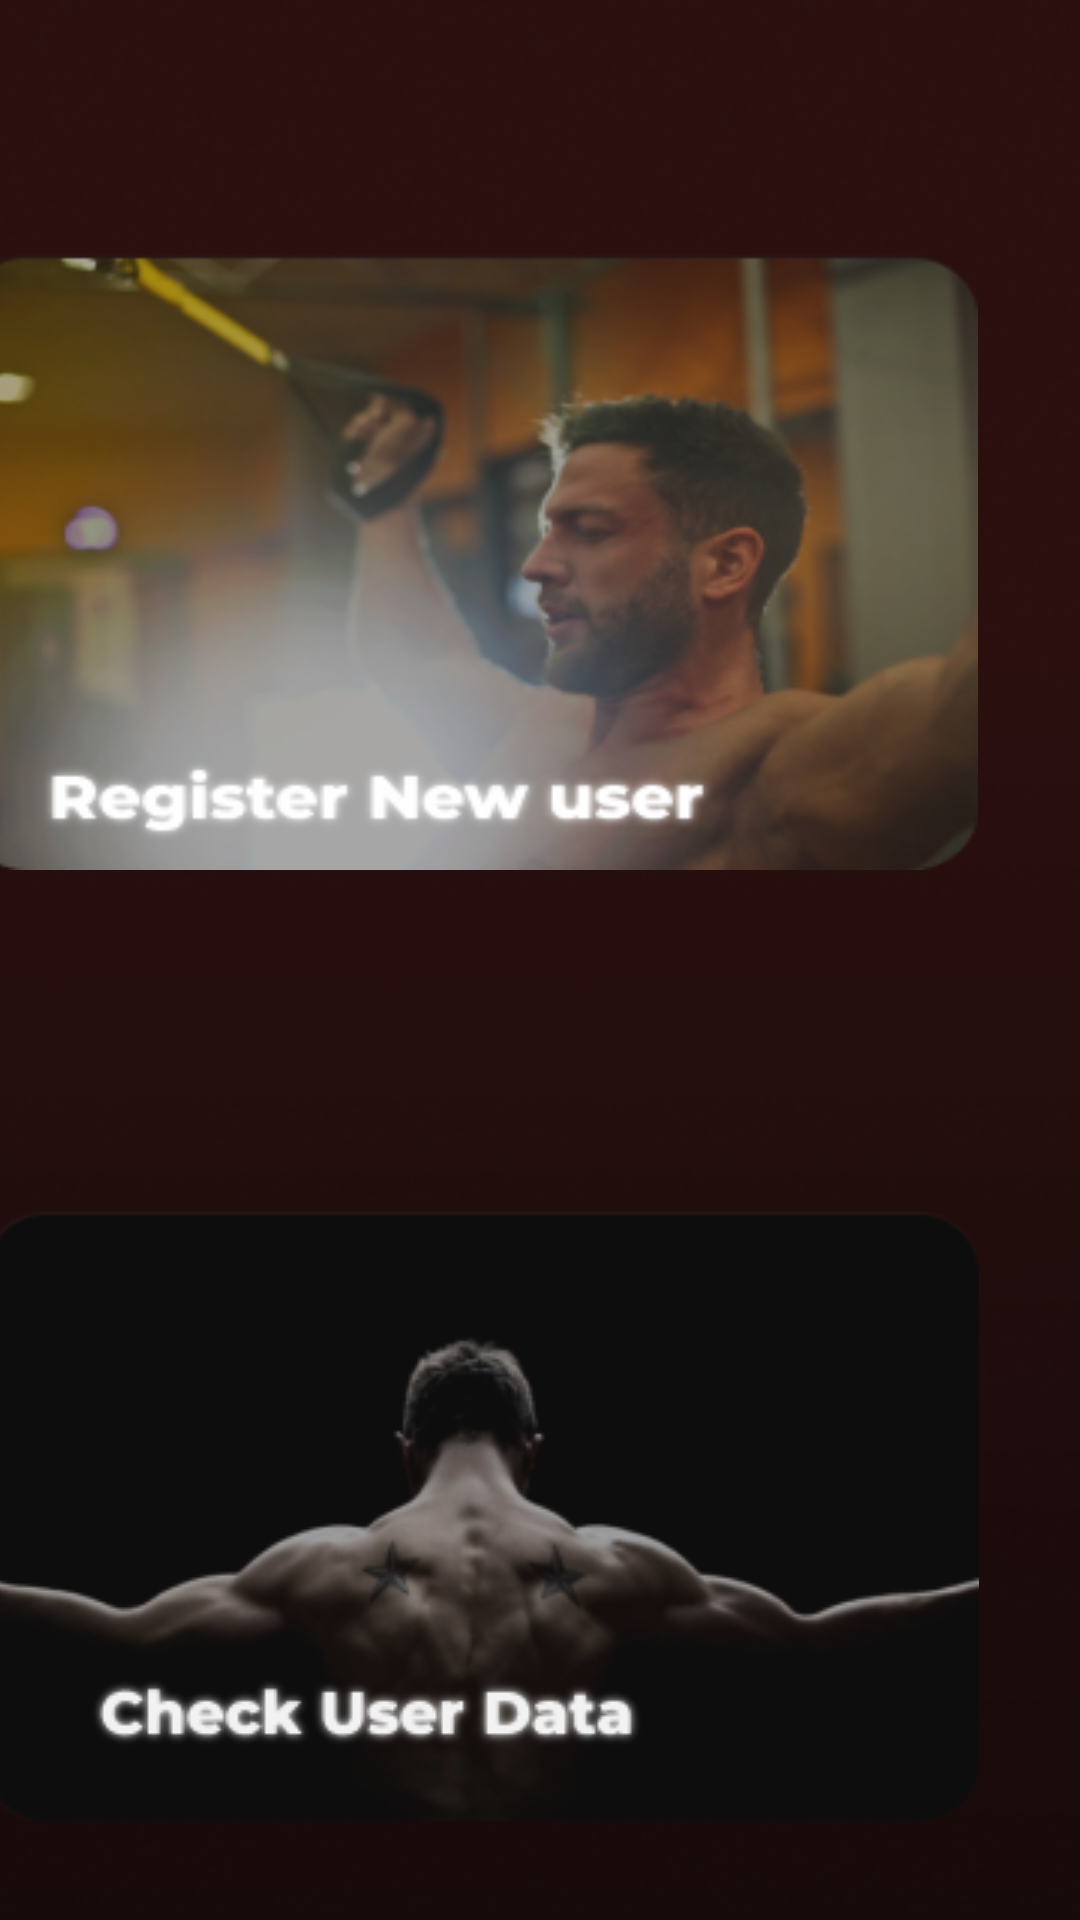

This screen was rendered from an Android layout file. Write that file and the resources it references.
<!-- AndroidManifest.xml: application theme Theme.InfinityFitness -->
<!-- res/layout/home.xml -->
<?xml version="1.0" encoding="utf-8"?>
<androidx.constraintlayout.widget.ConstraintLayout xmlns:android="http://schemas.android.com/apk/res/android"
    android:id="@+id/home"
    xmlns:app="http://schemas.android.com/apk/res-auto"
    xmlns:tools="http://schemas.android.com/tools"
    android:layout_width="match_parent"
    android:layout_height="match_parent"
    android:scaleType="fitXY"
    tools:context=".home">

    <androidx.constraintlayout.widget.ConstraintLayout
        android:id="@+id/fragment_container"
        android:layout_width="416dp"
        android:layout_height="915dp"
        android:background="@drawable/rectangle"
        android:backgroundTint="@null"
        app:layout_constraintBottom_toBottomOf="parent"
        app:layout_constraintEnd_toEndOf="parent"
        app:layout_constraintHorizontal_bias="1.0"
        app:layout_constraintStart_toStartOf="parent"
        app:layout_constraintTop_toTopOf="parent">

        <ImageButton
            android:id="@+id/imageButton"
            android:layout_width="340dp"
            android:layout_height="216dp"
            android:background="@null"
            app:layout_constraintBottom_toBottomOf="parent"
            app:layout_constraintEnd_toEndOf="parent"
            app:layout_constraintHorizontal_bias="0.55"
            app:layout_constraintStart_toStartOf="parent"
            app:layout_constraintTop_toTopOf="parent"
            android:scaleType="fitXY"
            app:layout_constraintVertical_bias="0.302"
            app:srcCompat="@drawable/image1button"
            tools:ignore="ContentDescription,SpeakableTextPresentCheck" />

        <ImageButton
            android:id="@+id/imageButton2"
            android:layout_width="wrap_content"
            android:layout_height="wrap_content"
            android:background="@null"
            android:scaleType="fitXY"
            app:layout_constraintBottom_toBottomOf="parent"
            app:layout_constraintEnd_toEndOf="parent"
            app:layout_constraintHorizontal_bias="0.597"
            app:layout_constraintStart_toStartOf="parent"
            app:layout_constraintTop_toTopOf="parent"
            app:layout_constraintVertical_bias="0.756"
            app:srcCompat="@drawable/image2button"
            tools:ignore="ContentDescription,SpeakableTextPresentCheck" />

        <ImageView
            android:id="@+id/imageView2"
            android:layout_width="124dp"
            android:layout_height="69dp"
            app:layout_constraintBottom_toBottomOf="parent"
            app:layout_constraintEnd_toEndOf="parent"
            android:scaleType="fitXY"
            app:layout_constraintHorizontal_bias="0.944"
            app:layout_constraintStart_toStartOf="parent"
            app:layout_constraintTop_toTopOf="parent"
            app:layout_constraintVertical_bias="0.039"
            app:srcCompat="@drawable/profile"
            tools:ignore="ContentDescription" />

        <com.google.android.material.bottomnavigation.BottomNavigationView
            android:id="@+id/btm"
            android:layout_width="418dp"
            android:layout_height="89dp"
            android:scaleType="fitXY"
            android:padding="@null"
            app:layout_constraintBottom_toBottomOf="parent"
            app:layout_constraintEnd_toEndOf="parent"
            app:layout_constraintHorizontal_bias="0.0"
            app:layout_constraintStart_toStartOf="parent"
            app:layout_constraintTop_toTopOf="parent"
            app:layout_constraintVertical_bias="0.998"
            app:menu="@menu/bottom_nav_menu"
            app:labelVisibilityMode="unlabeled"
            app:itemIconTint="@color/black"
        />



    </androidx.constraintlayout.widget.ConstraintLayout>

</androidx.constraintlayout.widget.ConstraintLayout>
<!-- resources referenced by this layout -->
<resources>
  <color name="black">#FF000000</color>
  <!-- drawable image1button: png bitmap (drawable, 79783 bytes) -->
  <!-- drawable image2button: png bitmap (drawable, 32147 bytes) -->
  <!-- drawable profile: png bitmap (drawable, 37616 bytes) -->
  <!-- drawable rectangle: png bitmap (drawable, 81648 bytes) -->
  <style name="Theme.InfinityFitness" parent="Base.Theme.InfinityFitness" />
  <style name="Base.Theme.InfinityFitness" parent="Theme.Material3.DayNight.NoActionBar">
          
          
      </style>
</resources>
